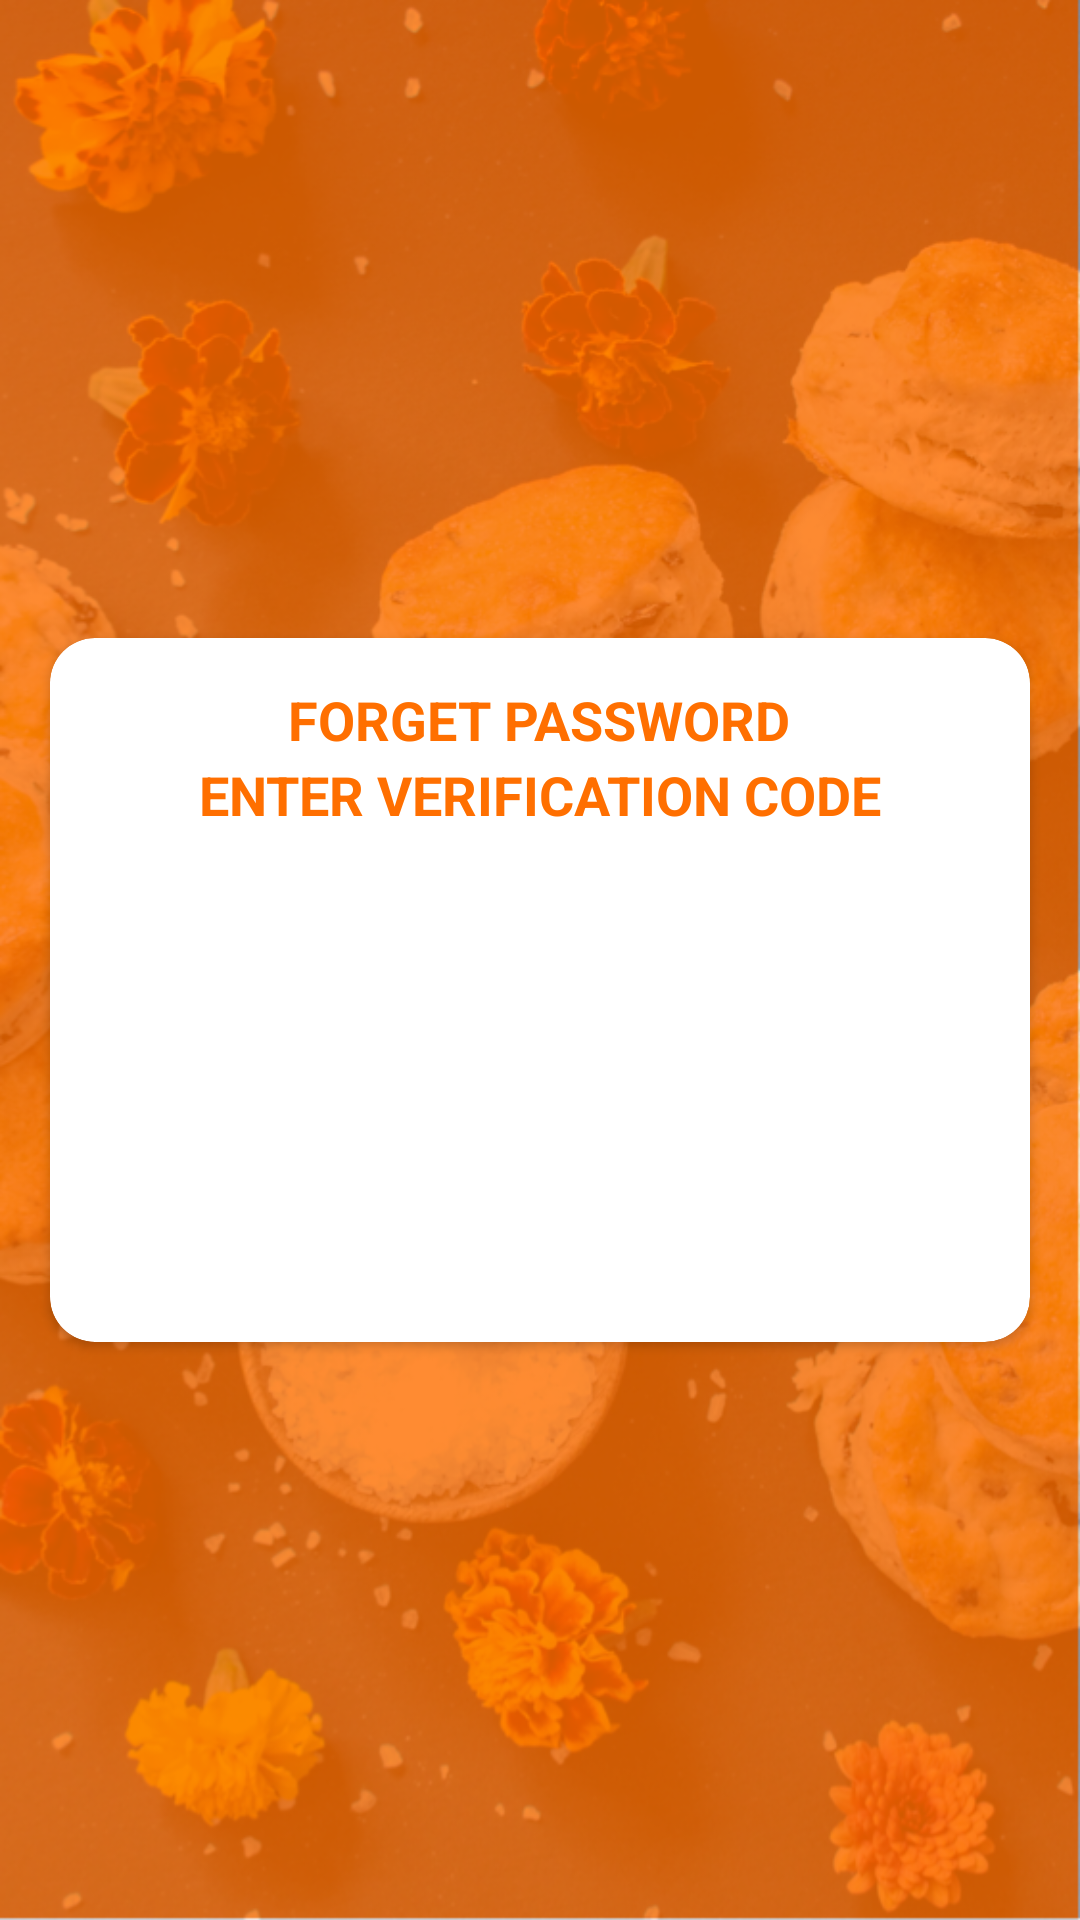

Layout XML and referenced resources for this Android screen:
<!-- AndroidManifest.xml: application theme AppTheme -->
<!-- res/layout/fragment_verify_code.xml -->
<LinearLayout xmlns:android="http://schemas.android.com/apk/res/android"
    xmlns:tools="http://schemas.android.com/tools"
    android:layout_width="match_parent"
    android:layout_height="match_parent"
    android:orientation="vertical"
    android:background="@drawable/back2"
    tools:context="com.techease.pfd.Fragments.VerifyCodeFrag">

    <ScrollView
        android:layout_width="match_parent"
        android:layout_height="match_parent">
        <LinearLayout
            android:layout_width="match_parent"
            android:layout_height="match_parent"
            android:layout_gravity="center"
            android:orientation="vertical">
            <android.support.v7.widget.CardView xmlns:android="http://schemas.android.com/apk/res/android"
                xmlns:card_view="http://schemas.android.com/apk/res-auto"
                android:layout_width="match_parent"
                android:layout_height="250sp"
                android:clickable="true"
                android:layout_marginTop="20sp"
                card_view:cardCornerRadius="15dp"
                card_view:cardBackgroundColor="#fff"
                card_view:cardPreventCornerOverlap="true"
                card_view:cardUseCompatPadding="true"
                android:layout_marginLeft="10sp"
                android:layout_marginRight="10sp"
                android:layout_gravity="center"
                android:id="@+id/cvVerifyCode">
                <TextView
                    android:layout_width="wrap_content"
                    android:layout_height="wrap_content"
                    android:text="@string/forgetTitle"
                    android:layout_gravity="center|top"
                    android:layout_marginTop="15sp"
                    android:textSize="18sp"
                    android:textStyle="bold"
                    android:textColor="@color/colorPrimary"
                    />
                <TextView
                    android:layout_width="wrap_content"
                    android:layout_height="wrap_content"
                    android:text="@string/enterCode"
                    android:layout_gravity="center|top"
                    android:layout_marginTop="40sp"
                    android:textSize="18sp"
                    android:textColor="@color/colorPrimary"
                    android:textStyle="bold"/>
                <EditText
                    android:id="@+id/etVerifyCode"
                    android:layout_width="260sp"
                    android:layout_height="50sp"
                    android:hint="ENTER CODE"
                    android:textColor="#fff"
                    android:padding="10sp"
                    android:textSize="17sp"
                    android:textColorHint="#fff"
                    android:background="@drawable/btnripple"
                    android:layout_gravity="center"
                    android:inputType="number"
                    />
                <Button
                    android:id="@+id/btnVerify"
                    android:layout_width="170sp"
                    android:layout_height="40sp"
                    android:background="@drawable/btnripple"
                    android:layout_gravity="center|bottom"
                    android:layout_marginBottom="20sp"
                    android:text="@string/verify"
                    android:textStyle="bold"
                    android:textColor="#fff"
                    android:textSize="20sp"
                    />
            </android.support.v7.widget.CardView>
        </LinearLayout>
    </ScrollView>

</LinearLayout>
<!-- resources referenced by this layout -->
<resources>
  <color name="colorPrimary">#FF6F00</color>
  <!-- drawable back2: png bitmap (drawable, 906188 bytes) -->
  <string name="enterCode">ENTER VERIFICATION CODE</string>
  <string name="forgetTitle">FORGET PASSWORD</string>
  <string name="verify">VERIFY</string>
  <style name="AppTheme" parent="Theme.AppCompat.Light.DarkActionBar">
          
          <item name="colorPrimary">@color/colorPrimary</item>
          <item name="colorPrimaryDark">@color/colorPrimaryDark</item>
          <item name="colorAccent">@color/colorAccent</item>
      </style>
  <color name="colorPrimaryDark">#FF6F00</color>
  <color name="colorAccent">#FFF</color>
</resources>
